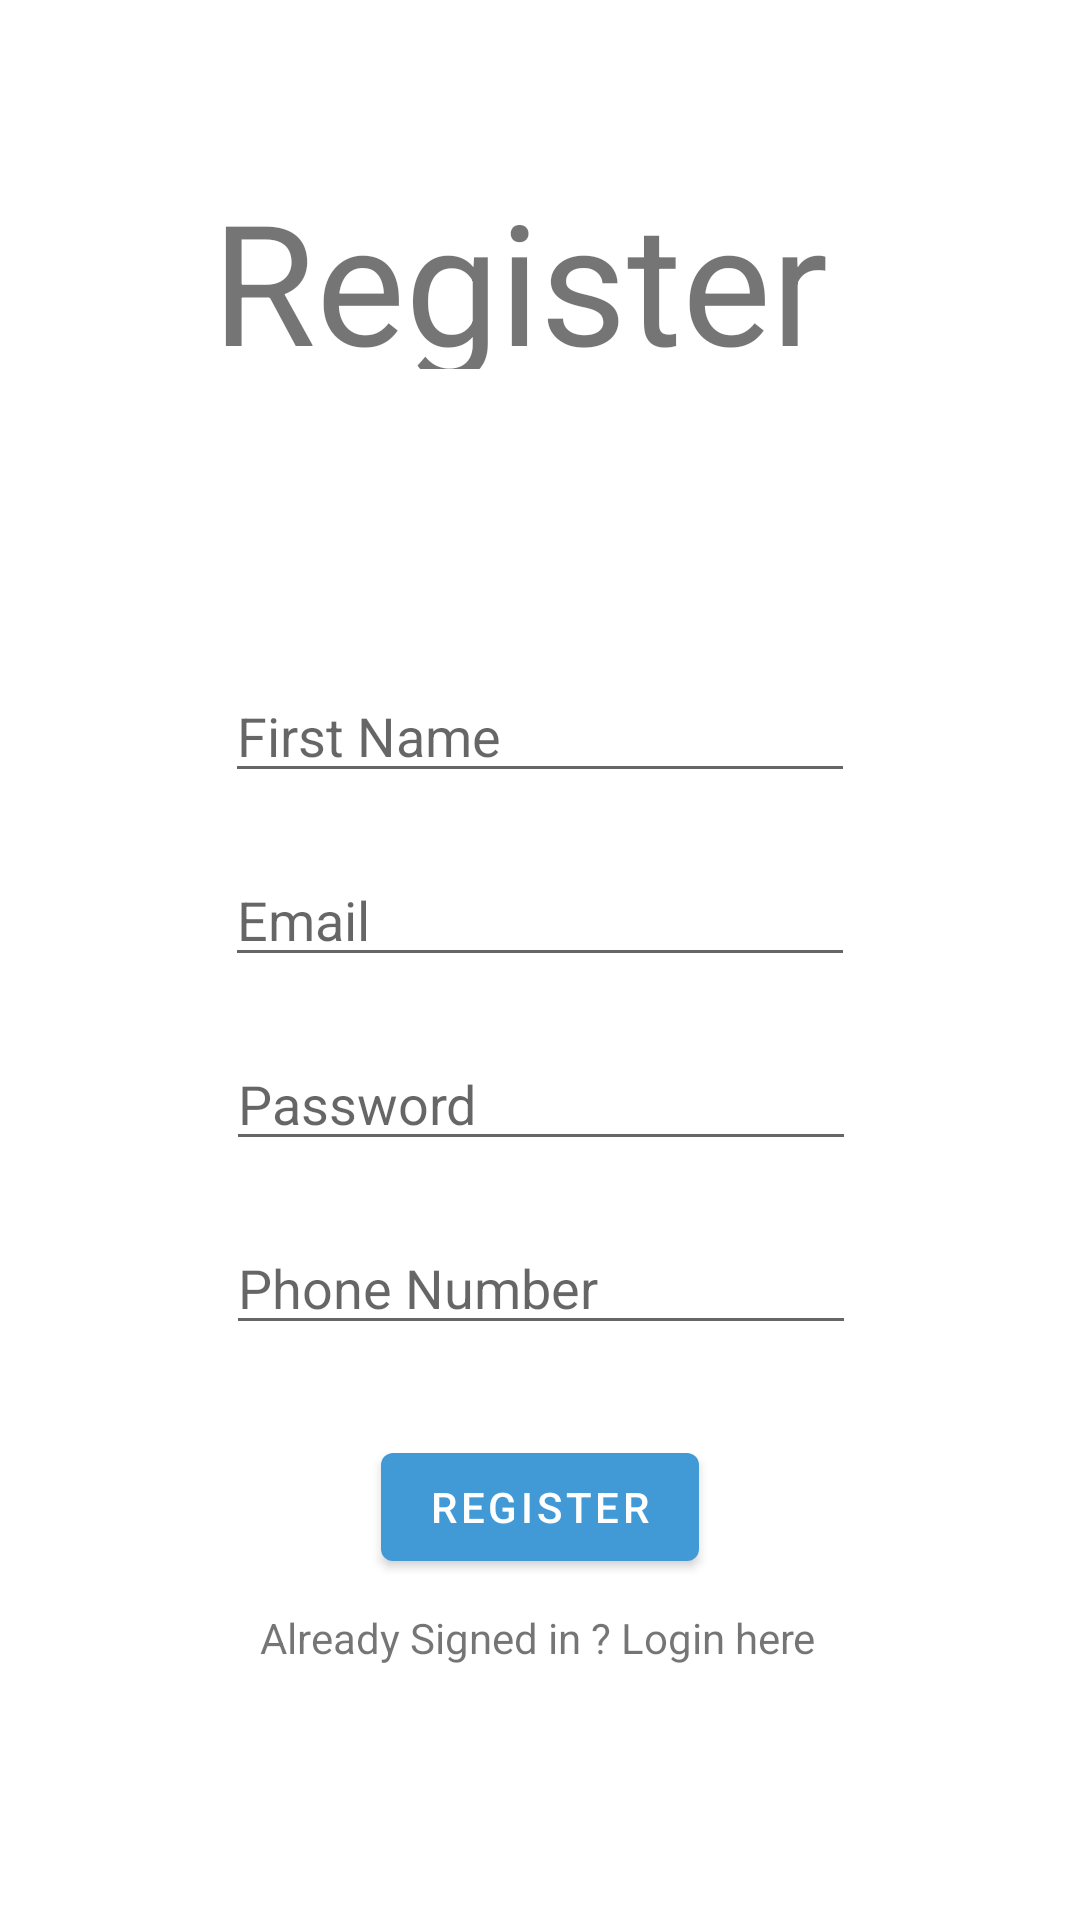

Android layout source for this screen:
<!-- AndroidManifest.xml: activity theme Theme.WalkMyDog.NoActionBar -->
<!-- res/layout/activity_register.xml -->
<?xml version="1.0" encoding="utf-8"?>
<androidx.constraintlayout.widget.ConstraintLayout xmlns:android="http://schemas.android.com/apk/res/android"
    xmlns:app="http://schemas.android.com/apk/res-auto"
    xmlns:tools="http://schemas.android.com/tools"
    android:layout_width="match_parent"
    android:layout_height="match_parent"
    tools:context=".authentication.RegisterActivity">

    <Button
        android:id="@+id/registerButton"
        android:layout_width="wrap_content"
        android:layout_height="wrap_content"
        android:layout_marginTop="30dp"
        android:text="Register"
        app:layout_constraintEnd_toEndOf="parent"
        app:layout_constraintStart_toStartOf="parent"
        app:layout_constraintTop_toBottomOf="@+id/editTextPhoneRegister" />

    <TextView
        android:id="@+id/loginTextViewInRegisterActivity"
        android:layout_width="wrap_content"
        android:layout_height="wrap_content"
        android:layout_marginTop="10dp"
        android:text="Already Signed in ? Login here"
        app:layout_constraintEnd_toEndOf="parent"
        app:layout_constraintHorizontal_bias="0.497"
        app:layout_constraintStart_toStartOf="parent"
        app:layout_constraintTop_toBottomOf="@+id/registerButton" />

    <EditText
        android:id="@+id/editTextPersonNameRegister"
        android:hint="First Name"
        android:layout_width="wrap_content"
        android:layout_height="wrap_content"
        android:layout_marginTop="100dp"
        android:ems="10"
        android:inputType="textPersonName"
        app:layout_constraintEnd_toEndOf="parent"
        app:layout_constraintStart_toStartOf="parent"
        app:layout_constraintTop_toBottomOf="@+id/textView2" />

    <EditText
        android:id="@+id/editTextEmailRegister"
        android:hint="Email"
        android:layout_width="wrap_content"
        android:layout_height="wrap_content"
        android:layout_marginTop="20dp"
        android:ems="10"
        android:inputType="textEmailAddress"
        app:layout_constraintEnd_toEndOf="parent"
        app:layout_constraintStart_toStartOf="parent"
        app:layout_constraintTop_toBottomOf="@+id/editTextPersonNameRegister" />

    <EditText
        android:id="@+id/editTextPasswordRegister"
        android:hint="Password"
        android:layout_width="wrap_content"
        android:layout_height="wrap_content"
        android:layout_marginTop="20dp"
        android:ems="10"
        android:inputType="textPassword"
        app:layout_constraintEnd_toEndOf="parent"
        app:layout_constraintHorizontal_bias="0.502"
        app:layout_constraintStart_toStartOf="parent"
        app:layout_constraintTop_toBottomOf="@+id/editTextEmailRegister" />

    <TextView
        android:id="@+id/textView2"
        android:layout_width="219dp"
        android:layout_height="67dp"
        android:layout_marginTop="56dp"
        android:textSize="56dp"
        android:text="Register"
        app:layout_constraintEnd_toEndOf="parent"
        app:layout_constraintStart_toStartOf="parent"
        app:layout_constraintTop_toTopOf="parent" />

    <EditText
        android:id="@+id/editTextPhoneRegister"
        android:hint="Phone Number"
        android:layout_width="wrap_content"
        android:layout_height="wrap_content"
        android:layout_marginTop="20dp"
        android:ems="10"
        android:inputType="phone"
        app:layout_constraintEnd_toEndOf="parent"
        app:layout_constraintHorizontal_bias="0.502"
        app:layout_constraintStart_toStartOf="parent"
        app:layout_constraintTop_toBottomOf="@+id/editTextPasswordRegister" />
</androidx.constraintlayout.widget.ConstraintLayout>
<!-- resources referenced by this layout -->
<resources>
  <style name="Theme.WalkMyDog.NoActionBar">
          <item name="windowActionBar">false</item>
          <item name="windowNoTitle">true</item>
      </style>
</resources>
